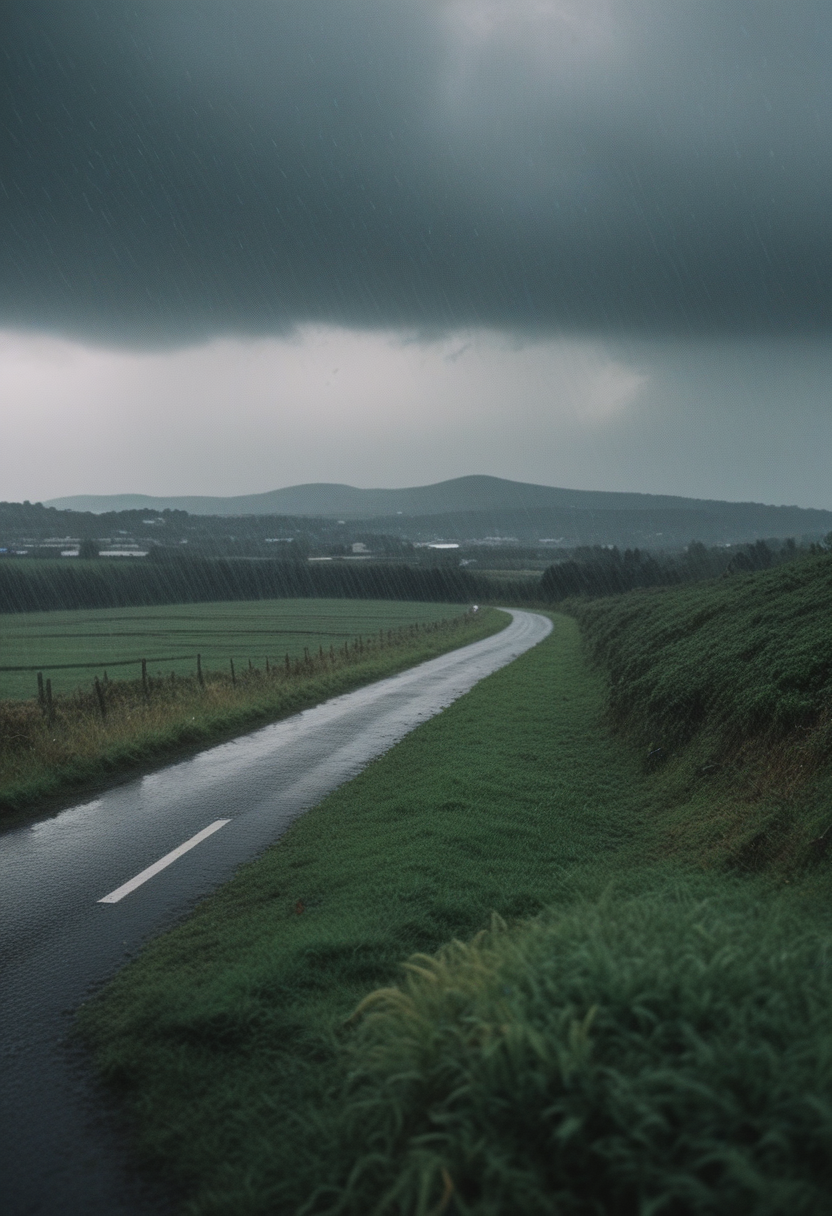
Generation parameters embedded in this image by AUTOMATIC1111 Stable Diffusion web UI or a fork of it (Forge, ...) (PNG 'parameters' text chunk):
photo of landscape, rainy weather, 8k uhd, high quality, film grain, Fujifilm XT3
Steps: 22, Sampler: Euler a, CFG scale: 3.5, Seed: 1637073652, Size: 832x1216, Model hash: ccbf759201, Model: AIPG add X, VAE hash: 235745af8d, VAE: madebyollinsdxl-vae-fp16-fix.safetensors, ENSD: 2828, Discard penultimate sigma: True, SGM noise multiplier: True, Version: f0.0.17v1.8.0rc-latest-276-g29be1da7